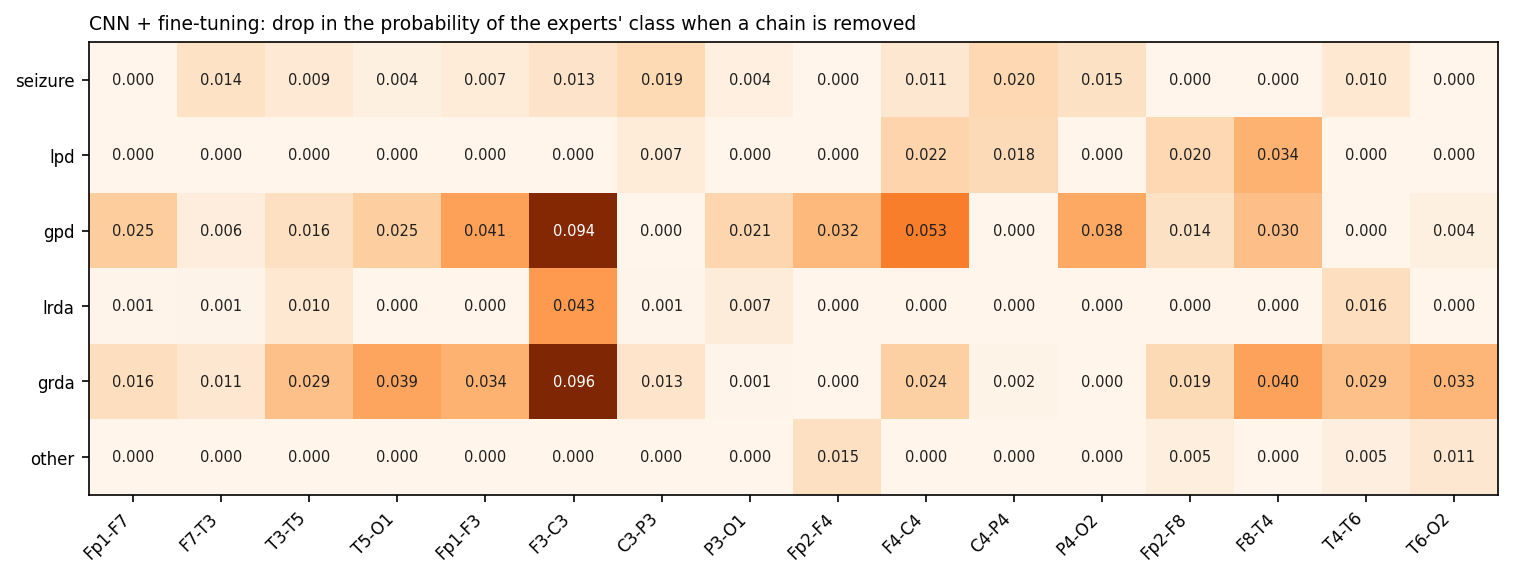

The table this chart was drawn from, first rows:
, Fp1-F7, F7-T3, T3-T5, T5-O1, Fp1-F3, F3-C3, C3-P3, P3-O1, Fp2-F4, F4-C4, C4-P4, P4-O2, Fp2-F8, F8-T4, T4-T6, T6-O2
seizure, 0.0, 0.0141, 0.0092, 0.0041, 0.0074, 0.0133, 0.0191, 0.0043, -0.0024, 0.0106, 0.0198, 0.0145, -0.0025, -0.004, 0.0104, -0.0055
lpd, -0.0092, -0.011, 0.0001, -0.0119, -0.0508, -0.0518, 0.0074, -0.0054, -0.0107, 0.0216, 0.0181, -0.0183, 0.0197, 0.0344, -0.0062, -0.038
gpd, 0.0249, 0.0062, 0.0157, 0.0246, 0.0405, 0.0944, -0.0033, 0.0205, 0.0323, 0.0526, -0.0037, 0.0376, 0.0144, 0.0298, -0.0057, 0.0038
lrda, 0.0011, 0.0012, 0.0103, -0.0235, -0.0054, 0.043, 0.001, 0.007, -0.0097, -0.0278, -0.023, -0.0136, -0.0037, -0.0276, 0.0163, -0.0065
grda, 0.0159, 0.0108, 0.0294, 0.0391, 0.0341, 0.0959, 0.0128, 0.0005, -0.0227, 0.0238, 0.0016, -0.0023, 0.0186, 0.0403, 0.0295, 0.0332
other, -0.013, -0.004, -0.0276, -0.0175, -0.0038, -0.0231, -0.0044, -0.0004, 0.015, -0.0106, -0.0152, -0.0024, 0.0054, -0.0276, 0.005, 0.0105
